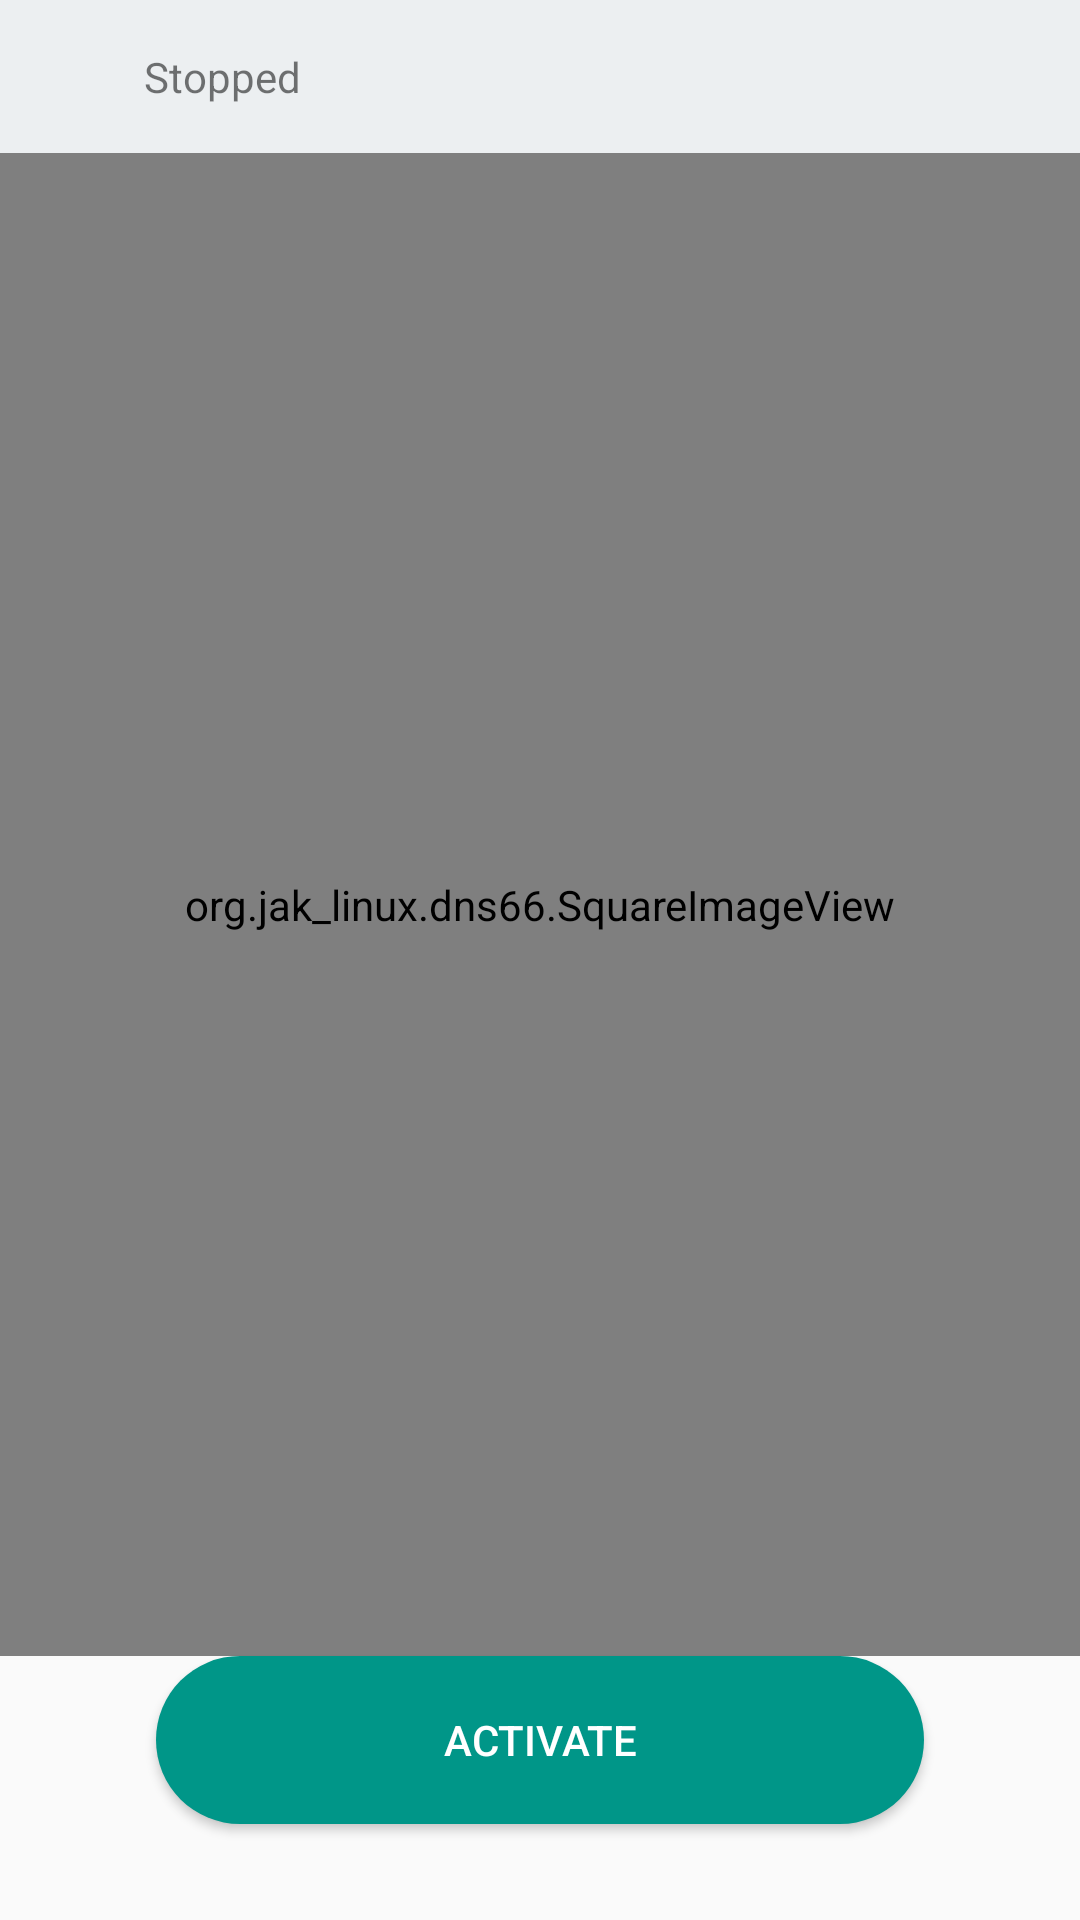

This screen was rendered from an Android layout file. Write that file and the resources it references.
<!-- AndroidManifest.xml: application theme AppTheme -->
<!-- res/layout/fragment_start.xml -->
<?xml version="1.0" encoding="utf-8"?>
<LinearLayout xmlns:android="http://schemas.android.com/apk/res/android"
              xmlns:app="http://schemas.android.com/apk/res-auto"
              xmlns:tools="http://schemas.android.com/tools"
              android:layout_width="match_parent"
              android:layout_height="match_parent"
              android:orientation="vertical"
              tools:context="org.jak_linux.dns66.main.StartFragment">

    <include layout="@layout/extra_bar_start"/>

    <org.jak_linux.dns66.SquareImageView
        android:id="@+id/state_image"
        android:layout_width="match_parent"
        android:layout_height="0dp"
        android:layout_gravity="center_horizontal"
        android:layout_weight="1"
        android:longClickable="true"
        android:tint="@color/colorStateImage"
        app:srcCompat="@drawable/ic_menu_start"/>

    <Button
        android:id="@+id/start_button"
        android:layout_width="wrap_content"
        android:layout_height="wrap_content"
        android:layout_gravity="center_horizontal"
        android:layout_marginBottom="32dp"
        android:background="@drawable/pill"
        android:backgroundTint="@color/colorPrimary"
        android:text="Activate"
        android:textColor="?android:attr/textColorPrimaryInverse"/>
</LinearLayout>
<!-- res/layout/extra_bar_start.xml (included above) -->
<?xml version="1.0" encoding="utf-8"?>
<LinearLayout
    xmlns:android="http://schemas.android.com/apk/res/android"
    xmlns:tools="http://schemas.android.com/tools"
    android:id="@+id/extra_bar"
    android:layout_width="match_parent"
    android:layout_height="wrap_content"
    android:background="?attr/colorBackgroundSecondary"
    android:orientation="vertical"
    android:paddingEnd="@dimen/activity_horizontal_margin"
    android:paddingStart="0dp"
    tools:showIn="@layout/fragment_start">

    <LinearLayout
        android:layout_width="match_parent"
        android:layout_height="wrap_content">

        <include
            android:id="@+id/extra_bar_toggle"
            layout="@layout/button_extra_bar_toggle"/>

        <TextView
            android:id="@+id/state_textview"
            android:layout_width="match_parent"
            android:layout_height="wrap_content"
            android:paddingBottom="16dp"
            android:paddingTop="16dp"
            android:text="@string/notification_stopped"/>

    </LinearLayout>

    <LinearLayout
        android:id="@+id/extra_bar_extra"
        android:layout_width="match_parent"
        android:layout_height="wrap_content"
        android:orientation="vertical"
        android:paddingEnd="0dp"
        android:paddingStart="@dimen/activity_horizontal_margin"
        android:visibility="gone">

        <Switch
            android:id="@+id/switch_onboot"
            android:layout_width="match_parent"
            android:layout_height="wrap_content"
            android:paddingTop="8dp"
            android:paddingBottom="8dp"
            android:saveEnabled="false"
            android:text="@string/switch_onboot"/>

        <TextView
            android:id="@+id/switch_onboot_description"
            android:layout_width="match_parent"
            android:layout_height="wrap_content"
            android:paddingBottom="8dp"
            android:text="@string/switch_onboot_description"/>

        <Switch
            android:id="@+id/watchdog"
            android:layout_width="match_parent"
            android:layout_height="wrap_content"
            android:paddingBottom="8dp"
            android:paddingTop="8dp"
            android:saveEnabled="false"
            android:text="@string/watchdog"/>

        <TextView
            android:id="@+id/watchdog_description"
            android:layout_width="match_parent"
            android:layout_height="wrap_content"
            android:paddingBottom="8dp"
            android:text="@string/watchdog_description"/>

        <Switch
            android:id="@+id/ipv6_support"
            android:layout_width="match_parent"
            android:layout_height="wrap_content"
            android:paddingBottom="8dp"
            android:paddingTop="8dp"
            android:saveEnabled="false"
            android:text="@string/ipv6_support"/>

        <TextView
            android:id="@+id/ipv6_support_description"
            android:layout_width="match_parent"
            android:layout_height="wrap_content"
            android:paddingBottom="8dp"
            android:text="@string/ipv6_support_description"/>
    </LinearLayout>
</LinearLayout>
<!-- res/layout/button_extra_bar_toggle.xml (included above) -->
<?xml version="1.0" encoding="utf-8"?>
<ImageView xmlns:android="http://schemas.android.com/apk/res/android"
           xmlns:app="http://schemas.android.com/apk/res-auto"
           android:layout_width="48dp"
           android:layout_height="48dp"
           android:alpha="0.4"
           android:background="?android:attr/selectableItemBackground"
           android:clickable="true"
           android:contentDescription="@string/expand_bar_toggle_expand"
           android:focusable="true"
           android:paddingBottom="6dp"
           android:paddingStart="@dimen/activity_horizontal_margin_half"
           android:layout_marginStart="@dimen/activity_horizontal_margin_half"
           android:paddingEnd="@dimen/activity_horizontal_margin_half"
           android:paddingTop="10dp"
           app:tint="?android:attr/textColorPrimary"
           app:srcCompat="@drawable/ic_expand_more_black_24dp"/>
<!-- resources referenced by this layout -->
<resources>
  <color name="colorPrimary">#009688</color>
  <color name="colorStateImage">#B0BEC5</color>
  <dimen name="activity_horizontal_margin">16dp</dimen>
  <dimen name="activity_horizontal_margin_half">32dp</dimen>
  <!-- drawable ic_menu_start (drawable) -->
  <?xml version="1.0" encoding="utf-8"?>
  <vector xmlns:android="http://schemas.android.com/apk/res/android"
      android:width="24dp"
      android:height="24dp"
      android:viewportHeight="24"
      android:viewportWidth="24">
  
      <path android:pathData="M0 0h24v24H0z" />
      <path
          android:fillColor="#000000"
          android:pathData="M13 3h-2v10h2V3zm4.83 2.17l-1.42 1.42C17.99 7.86 19 9.81 19 12c0 3.87-3.13 7-7
  7s-7-3.13-7-7c0-2.19 1.01-4.14 2.58-5.42L6.17 5.17C4.23 6.82 3 9.26 3 12c0 4.97
  4.03 9 9 9s9-4.03 9-9c0-2.74-1.23-5.18-3.17-6.83z" />
  </vector>
  <!-- drawable pill (drawable) -->
  <?xml version="1.0" encoding="utf-8"?>
  <shape xmlns:android="http://schemas.android.com/apk/res/android"
         android:shape="rectangle">
      <corners android:radius="28dp"/>
      <solid android:color="#000000"/>
      <size
          android:width="256dp"
          android:height="56dp" />
  </shape>
  <string name="expand_bar_toggle_expand">Otvori ploču s detaljima</string>
  <string name="ipv6_support">IPv6 podrška</string>
  <string name="ipv6_support_description">Onemogućite ovo ako vaša mreža ne koristi IPv6 ili ne možete pokrenuti servis.</string>
  <string name="notification_stopped">Zaustavljeno</string>
  <string name="switch_onboot">Nastavi pri pokretanju sustava</string>
  <string name="switch_onboot_description">Start DNS66 when the device is turned on if it was active when the device was turned off.</string>
  <string name="watchdog">Promatraj vezu</string>
  <string name="watchdog_description">Provjeravaj vezu u dužim intervalima i ponovno se poveži ako je prestala raditi</string>
  <style name="AppTheme" parent="Theme.AppCompat.DayNight.DarkActionBar">
          
          <item name="colorPrimary">@color/colorPrimary</item>
          <item name="colorPrimaryDark">@color/colorPrimaryDark</item>
          <item name="colorAccent">@color/colorAccent</item>
          <item name="colorBackgroundSecondary">@color/colorBackgroundSecondary</item>
      </style>
  <color name="colorPrimaryDark">#00675b</color>
  <color name="colorAccent">#40c4ff</color>
  <color name="colorBackgroundSecondary">#ECEFF1</color>
</resources>
